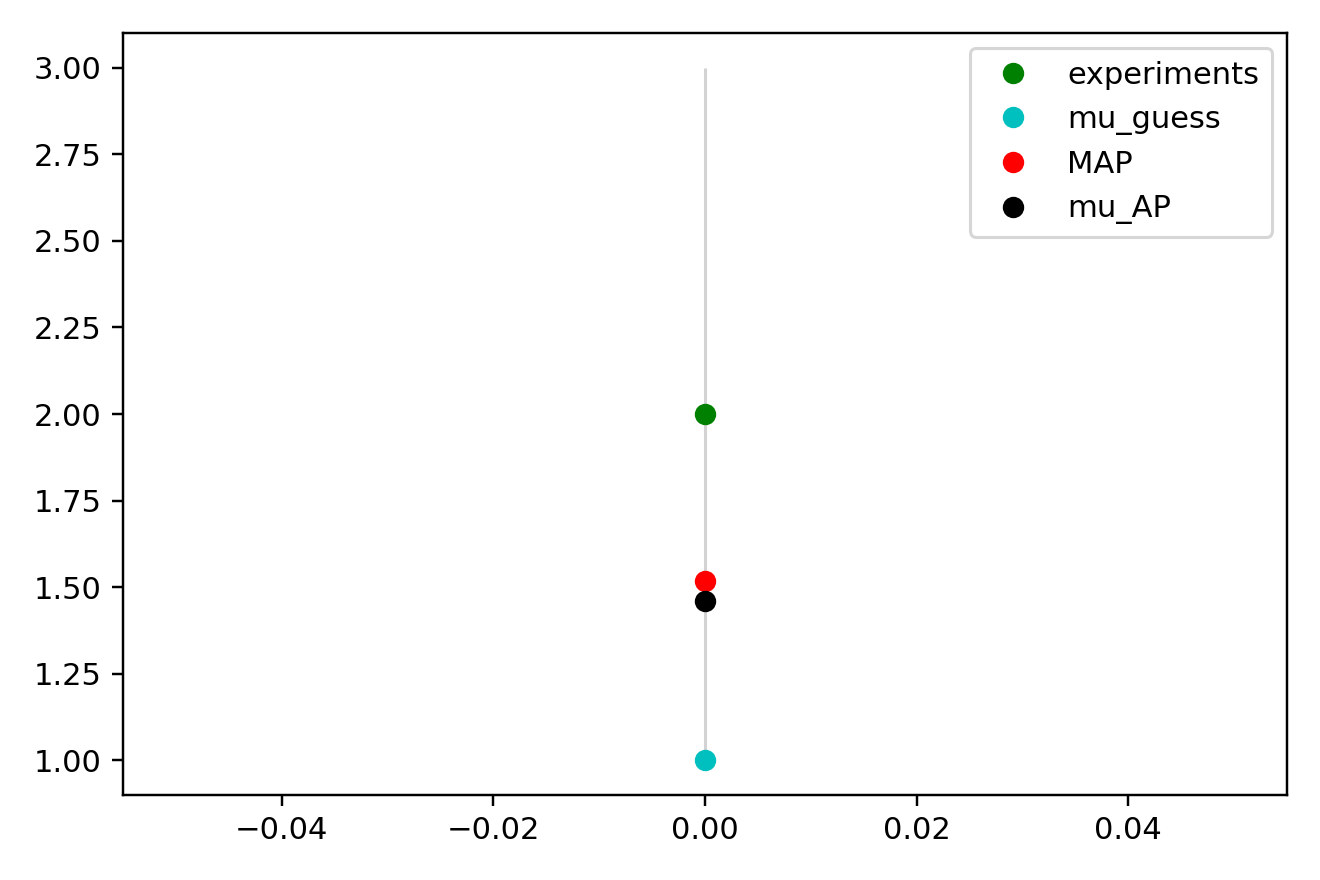

Values plotted in this chart, from the file beside it:
x_values, observed, sim_initial_guess, sim_MAP, sim_mu_AP
0.000000000000000000e+00, 2.000000000000000000e+00, 1.000000000000000000e+00, 1.517536139068552670e+00, 1.460428642236253793e+00
